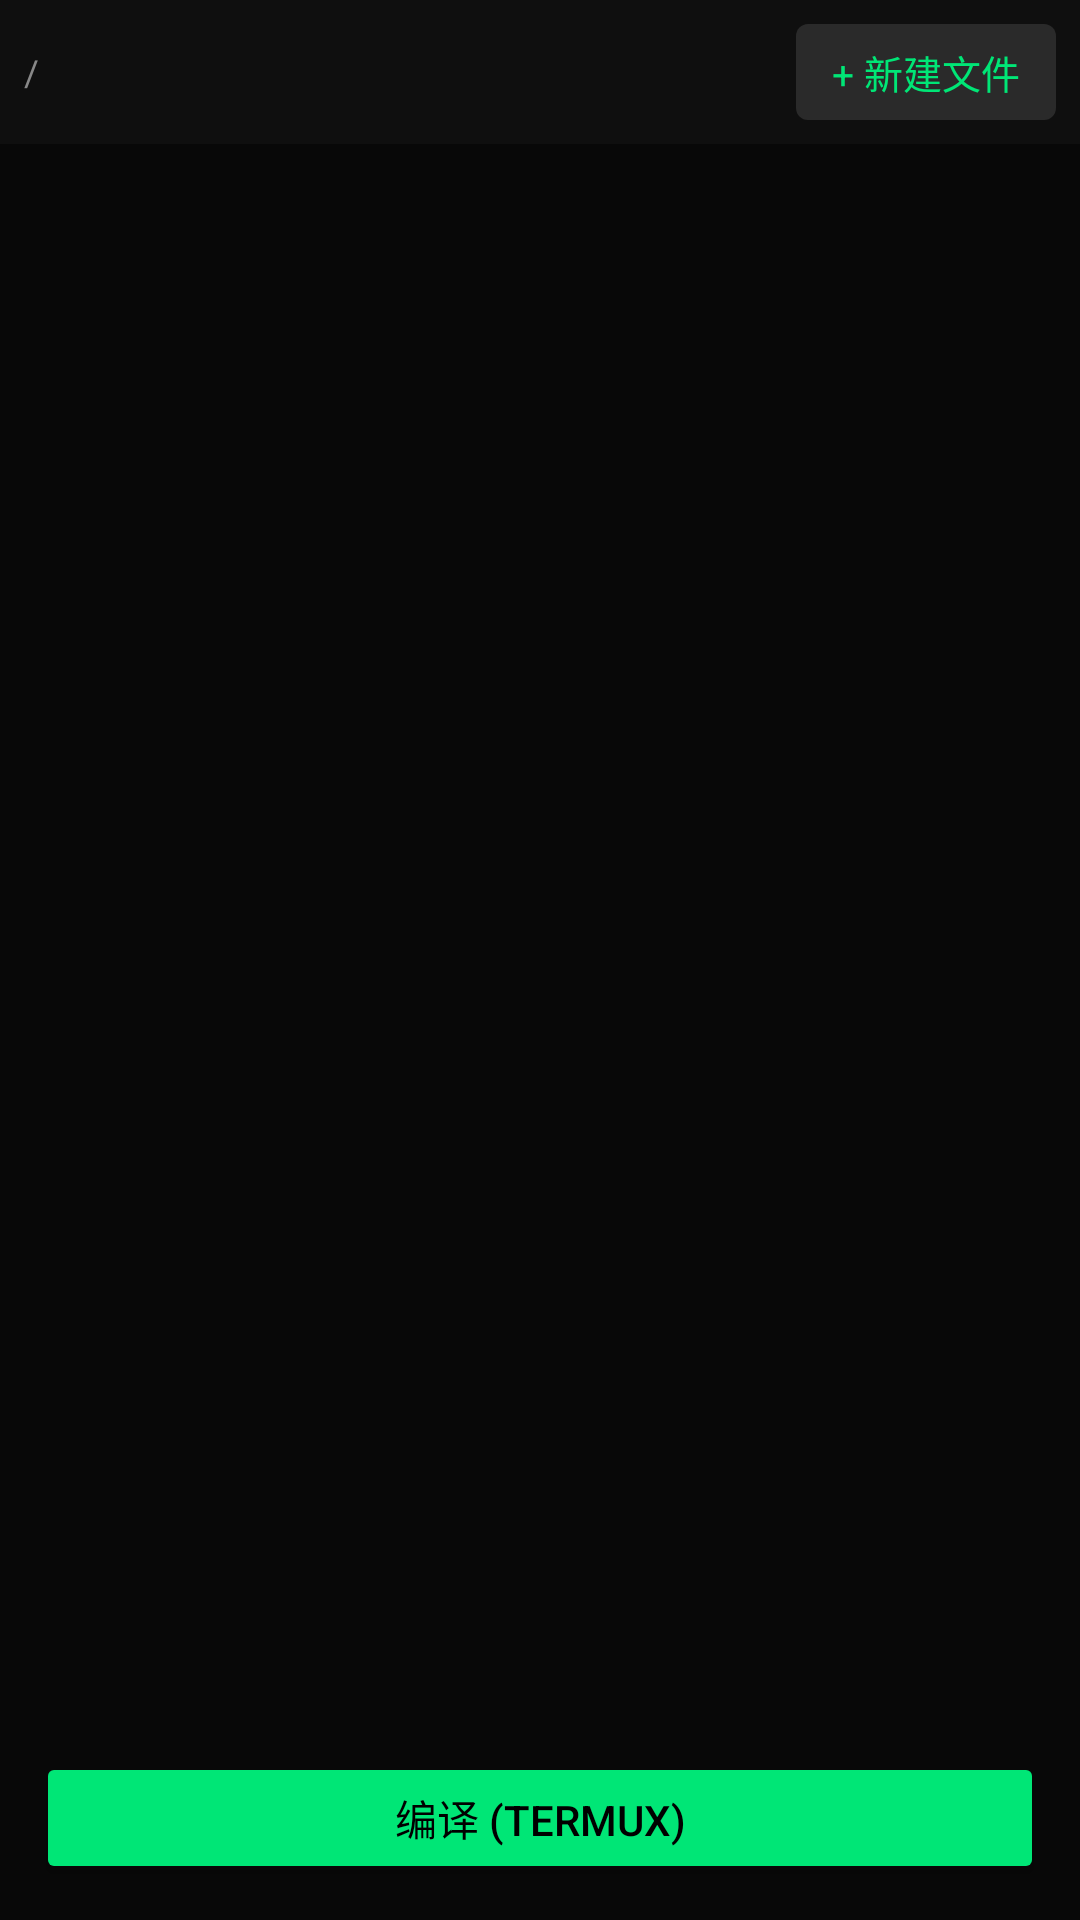

This screen was rendered from an Android layout file. Write that file and the resources it references.
<!-- AndroidManifest.xml: application theme Theme.TermuxBuilder -->
<!-- res/layout/activity_project.xml -->
<?xml version="1.0" encoding="utf-8"?>
<LinearLayout xmlns:android="http://schemas.android.com/apk/res/android"
    android:layout_width="match_parent"
    android:layout_height="match_parent"
    android:orientation="vertical"
    android:background="#080808">

    <LinearLayout
        android:layout_width="match_parent"
        android:layout_height="wrap_content"
        android:orientation="horizontal"
        android:padding="8dp"
        android:gravity="center_vertical"
        android:background="#0F0F0F">

        <TextView
            android:id="@+id/path_label"
            android:layout_width="0dp"
            android:layout_height="wrap_content"
            android:layout_weight="1"
            android:text="/"
            android:textColor="#888888"
            android:textSize="12sp" />

        <TextView
            android:id="@+id/btn_new_file"
            android:layout_width="wrap_content"
            android:layout_height="32dp"
            android:text="+ 新建文件"
            android:textColor="#00E676"
            android:textSize="13sp"
            android:gravity="center"
            android:paddingStart="12dp"
            android:paddingEnd="12dp"
            android:background="@drawable/toolbar_btn_bg"
            android:clickable="true"
            android:focusable="true" />

    </LinearLayout>

    <androidx.recyclerview.widget.RecyclerView
        android:id="@+id/file_list"
        android:layout_width="match_parent"
        android:layout_height="0dp"
        android:layout_weight="1"
        android:padding="8dp" />

    <LinearLayout
        android:layout_width="match_parent"
        android:layout_height="wrap_content"
        android:orientation="horizontal"
        android:padding="12dp"
        android:gravity="center">

        <Button
            android:id="@+id/btn_build"
            android:layout_width="0dp"
            android:layout_height="44dp"
            android:layout_weight="1"
            android:text="编译 (Termux)"
            android:textColor="#000000"
            android:backgroundTint="#00E676" />

    </LinearLayout>
</LinearLayout>
<!-- resources referenced by this layout -->
<resources>
  <!-- drawable toolbar_btn_bg (drawable) -->
  <?xml version="1.0" encoding="utf-8"?>
  <shape xmlns:android="http://schemas.android.com/apk/res/android" android:shape="rectangle">
      <solid android:color="#2A2A2A"/>
      <corners android:radius="4dp"/>
  </shape>
  <style name="Theme.TermuxBuilder" parent="Theme.Material3.DayNight.NoActionBar">
          <item name="colorPrimary">#00E676</item>
          <item name="colorOnPrimary">#000000</item>
          <item name="android:colorBackground">#080808</item>
          <item name="android:statusBarColor">#000000</item>
          <item name="android:navigationBarColor">#000000</item>
      </style>
</resources>
